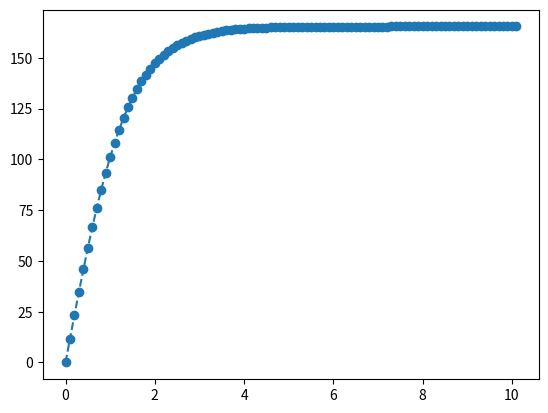

Here is the Python script that generated this plot: (Note: this script raises an exception after producing the figure.)
# -*- coding: utf-8 -*-
"""
Created on Fri Aug 23 09:10:51 2013

@author: Milad H. Mobarhan
"""
from pylab import*

"*****************************************************************************"
class Parameters:
    def set(self, **parameters):
        for name in parameters:
            self.prms[name] = parameters[name]

    def get(self, name):
        return self.prms[name]

    def define_command_line_options(self, parser=None):
        if parser is None:
            import argparse
            parser = argparse.ArgumentParser()

        for name in self.prms:
            tp = self.types[name] if name in self.types else str
            help = self.help[name] if name in self.help else None
            parser.add_argument(
                '--' + name, default=self.get(name), metavar=name,
                type=tp, help=help)

        return parser

    def init_from_command_line(self, args):
        for name in self.prms:
            self.prms[name] = getattr(args, name)
            
"*****************************************************************************"
class Integrator(Parameters):
    def __init__(self):
        self.prms  = dict(dt=0.1)
        self.types = dict(dt=float)
        self.help  = dict(dt='time step')
    
"*****************************************************************************"
class CNQuadratic(Integrator):
    """
    Computes u(t_n+1) from u(t_n), by using a Crank-Nicolson scheme
    for ODE of the type:
        
        u'(t) = -a(t)*|u(t)|u(t)+b(t),
    """ 
    def __call__(self,u,a,b):
        dt = self.get("dt")       
        tmp = (b - u*a*abs(u))/(1+dt*a*abs(u))       
        uNew = u + dt*tmp
                
        return uNew

"*****************************************************************************"       
class thetaRule(Integrator):
    """
    Computes u(t_n+1) from u(t_n) for ODE of the type:
        
        u'(t) = -a(t)*u(t)+b(t).
    
    theta=1 corresponds to the Backward Euler scheme, theta=0
    to the Forward Euler scheme, and theta=0.5 to the CrankNicolson
    """  
    def __init__(self):
        Integrator.__init__(self)
        self.prms.update(dict(theta=0.5))
        self.types.update(dict(theta=float))
        self.help.update(dict(theta='time discretization parameter'))
        

    def __call__(self,u,a,b):
        dt = self.get("dt")
        theta = self.get("theta") 
              
        uNew = ((1 - dt*(1-theta)*a)*u + \
        dt*(theta*b + (1-theta)*b))/\
        (1 + dt*theta*a)
        
        return uNew
"*****************************************************************************"
class ODESolver(Parameters):
    """
    Superclass for numerical methods solving scalar and vector ODEs

      du/dt = f(u, t)

    Attributes:
    t: array of time values
    u: array of solution values (at time points t)
    k: step number of the most recently computed solution
    """
    def __init__(self):
        self.prms  = dict(u0=0.0, dt=0.1, T=10)
        self.types = dict(u0=float, dt=float, T=float)
        self.help  = dict(u0='initial condition, u(0)',
                          dt='time step',
                          T='end time of simulation')        
    
    def advance(self):
        """Advance solution one time step."""
        raise NotImplementedError
        
        
    def solve(self):
       """
       Advance solution in time until t < T.
       """
       self.u = []
       self.t = []
       
       self.u.append(float(self.get("u0")))
       self.t.append(0)
       self.k = 0
       tNew = 0
       
       while tNew <= self.get("T"):
           uNew = self.advance()
           self.u.append(uNew)
           tNew = self.t[-1] + self.get("dt")
           self.t.append(tNew)
           self.k += 1
           
       return array(self.u), array(self.t)
       
"*****************************************************************************"
class Problem(ODESolver):
    """
    Solve
    
        u'(t) = -a*u(t)+b,       if Re < 1
        
        u'(t) = -a*|u(t)|u(t)+b, if Re > 1

    with initial condition u(0)=I, for t in the time interval
    (0,T]. The time interval is divided into time steps of
    length dt.
    """
    def __init__(self):
        ODESolver.__init__(self)
        self.prms.update(dict(r=0.11, m = 0.43, mu=8.9e-4, rho=1000, Cd=0.45))
        self.types.update(dict(r=float, m=float, mu=float, rho=float, Cd=float))
        self.help.update(dict(r='radius of the body',
                          m   ='mass of the body',
                          mu  ='dynamic viscosity of the fluid',
                          rho ='density of the fluid',
                          Cd  ="drag coefficient" ))
                 
    def advance(self):
        u,k,t = \
        self.u[-1], self.k, self.t[-1]
        
        Re = self.ReynoldsNumber(u)
        
        if Re < 1: 
            integrator = thetaRule() 
            return integrator(u,self.a(Re,t),self.b(t))
        else:
            integrator = CNQuadratic() 
            return integrator(u,self.a(Re,t),self.b(t))
            
    
    def a(self,Re,t):
        
        #Constants:
        r = self.get("r")            
        m = self.get("m") 
        mu = self.get("mu") 
        Cd = self.get("Cd")
        
        A = pi*r**2
            
        if Re < 1:  
            return 0.5*Cd*A/m
        else:
            return 6*pi*r*mu/m
        
    def b(self,t):
        
        #Constants:
        g = 9.81         #m/s^2 
        r = self.get("r")            
        m = self.get("m")   
        rho = self.get("rho")
        
        V = 4.0/3*pi*r**3
        rhoBody = float(m/V)
                 
        return g*(rho/rhoBody - 1)
        
    def ReynoldsNumber(self,u):
        #Constants:
        r = self.get("r")            
        mu = self.get("mu") 
        
        return 2*r*abs(u)/mu 
        
        
#    def f(self,u,t,Re):
#        Re = ReynoldsNumber(u)
#        a  = a(Re,t)
#        b  = b(t) 
#        
#        return -a*u*abs(u) + b
        
"*****************************************************************************"
class Visualizer:
    def __init__(self, problem):
        self.problem = problem

    def plot(self, include_exact=True, plt=None):
        """
        Add solver.u curve to the plotting object plt,
        and include the exact solution if include_exact is True.
        This plot function can be called several times (if
        the solver object has computed new solutions).
        """
        if plt is None:
            import matplotlib.pyplot as plt

        plt.plot(self.problem.t, self.problem.u, '--o')
        plt.hold('on')
#        theta2name = {0: 'FE', 1: 'BE', 0.5: 'CN'}
#        name = theta2name.get(self.solver.theta, '')
#        legends = ['numerical %s' % name]
#        if include_exact:
#            t_e = linspace(0, self.problem.T, 1001)
#            u_e = self.problem.exact_solution(t_e)
#            plt.plot(t_e, u_e, 'b-')
#            legends.append('exact')
#        plt.legend(legends)
        plt.xlabel('t')
        plt.ylabel('u')
#        plt.title('theta=%g, dt=%g' %
#                  (self.solver.theta, self.solver.dt))
#        plt.savefig('%s_%g.png' % (name, self.solver.dt))
        return plt
"*****************************************************************************"
def main():
    
    problem = Problem()
    viz = Visualizer(problem)

    # Read input from the command line
    parser = problem.define_command_line_options()
    args = parser.parse_args()
    problem.init_from_command_line(args)

    # Solve and plot
    u,t = problem.solve()  
    viz.plot()    
"*****************************************************************************"

if __name__ == '__main__':
    main()
